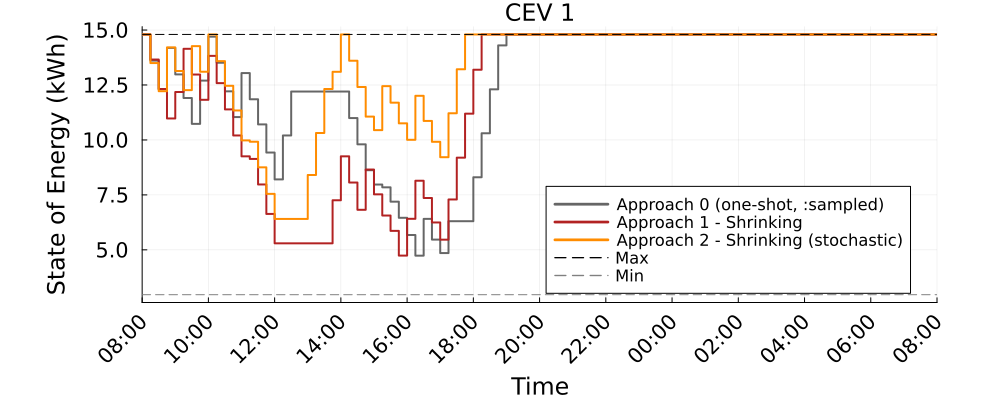

The file beside this chart, header and first rows:
Time_Period, CEV_1_A0_kWh, CEV_1_A1S_kWh, CEV_1_A2S_kWh
1, 14.8, 14.8, 14.8
2, 13.61, 13.66, 13.5
3, 12.31, 12.32, 12.22
4, 14.19, 10.98, 14.21
5, 12.98, 12.18, 13.14
6, 11.91, 14.15, 12.27
7, 10.73, 12.98, 14.27
8, 12.7, 11.83, 13.1
9, 14.7, 13.83, 14.8
10, 13.51, 12.58, 13.59
11, 12.21, 11.39, 12.46
12, 11.04, 10.2, 11.34
13, 13.04, 9.253, 9.98
14, 11.85, 9.136, 9.918
15, 10.71, 7.974, 8.754
16, 9.427, 6.633, 7.547
17, 8.204, 5.298, 6.407
18, 10.2, 5.298, 6.407
19, 12.2, 5.298, 6.407
20, 12.2, 5.298, 6.407
21, 12.2, 5.298, 8.407
22, 12.2, 5.298, 10.32
23, 12.2, 5.298, 12.32
24, 12.2, 7.256, 13.1
25, 12.2, 9.256, 14.8
26, 11, 8.064, 13.6
27, 9.802, 6.823, 12.41
28, 8.624, 8.653, 11.06
29, 7.972, 7.525, 10.45
30, 7.845, 6.563, 12.45
31, 7.193, 5.863, 11.7
32, 6.459, 4.74, 10.76
33, 5.675, 6.412, 10.01
34, 4.737, 8.143, 12.01
35, 6.408, 7.36, 10.86
36, 5.467, 6.247, 9.915
37, 4.853, 5.464, 9.215
38, 6.303, 7.291, 11.21
39, 6.303, 9.195, 13.21
40, 6.303, 11.2, 14.8
41, 8.303, 13.2, 14.8
42, 10.3, 14.8, 14.8
43, 12.3, 14.8, 14.8
44, 14.3, 14.8, 14.8
45, 14.8, 14.8, 14.8
46, 14.8, 14.8, 14.8
47, 14.8, 14.8, 14.8
48, 14.8, 14.8, 14.8
49, 14.8, 14.8, 14.8
50, 14.8, 14.8, 14.8
51, 14.8, 14.8, 14.8
52, 14.8, 14.8, 14.8
53, 14.8, 14.8, 14.8
54, 14.8, 14.8, 14.8
55, 14.8, 14.8, 14.8
56, 14.8, 14.8, 14.8
57, 14.8, 14.8, 14.8
58, 14.8, 14.8, 14.8
59, 14.8, 14.8, 14.8
60, 14.8, 14.8, 14.8
... 37 more rows
